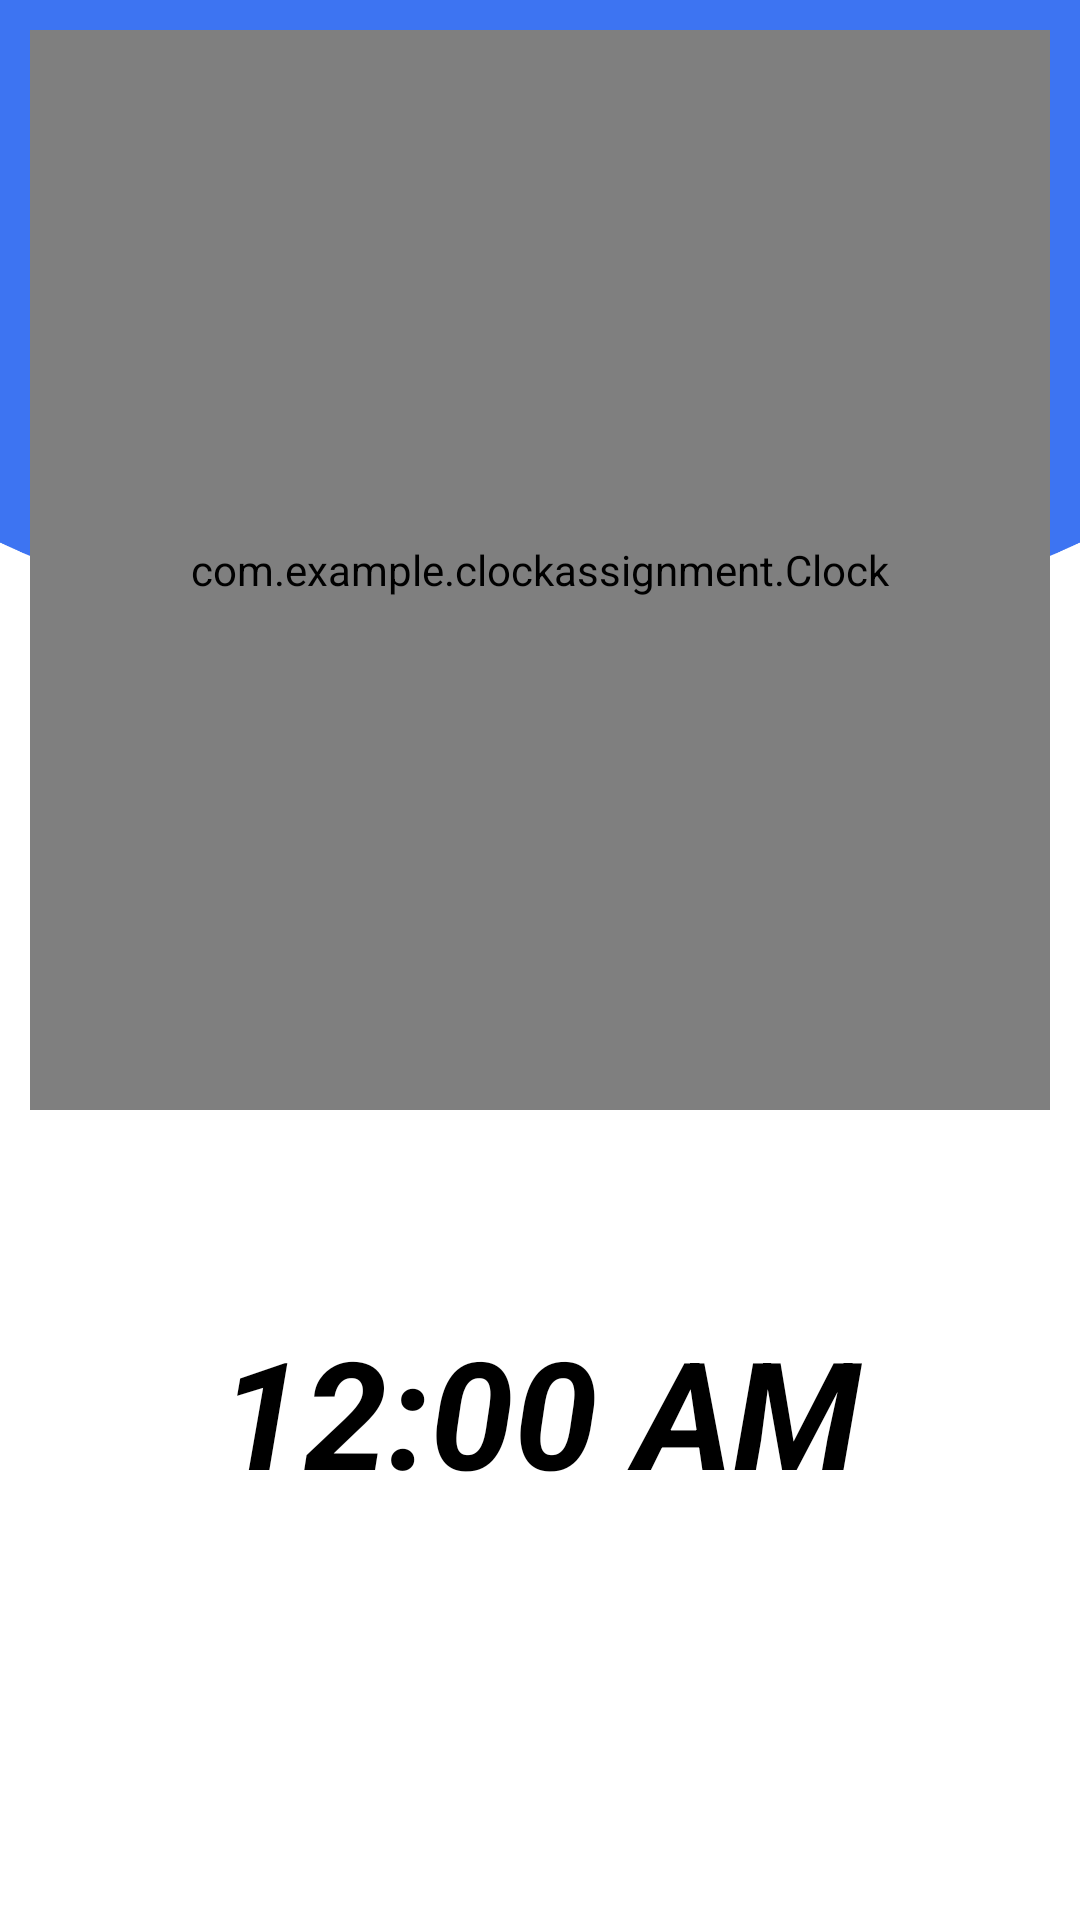

Android layout source for this screen:
<!-- AndroidManifest.xml: application theme AppTheme -->
<!-- res/layout/activity_clock_h.xml -->
<?xml version="1.0" encoding="utf-8"?>
<androidx.constraintlayout.widget.ConstraintLayout xmlns:android="http://schemas.android.com/apk/res/android"
    xmlns:app="http://schemas.android.com/apk/res-auto"
    xmlns:tools="http://schemas.android.com/tools"
    android:layout_width="match_parent"
    android:layout_height="match_parent"
    android:background="@drawable/clockbg"
    tools:context=".ClockH">

    <com.example.clockassignment.Clock
        android:id="@+id/fortost"
        android:layout_width="0dp"
        android:layout_height="360dp"
        android:layout_margin="10dp"
        app:layout_constraintEnd_toEndOf="parent"
        app:layout_constraintHorizontal_bias="0.5"
        app:layout_constraintStart_toStartOf="parent"
        app:layout_constraintTop_toTopOf="parent" />

    <DigitalClock
        android:id="@+id/digitalClock"
        android:layout_width="0dp"
        android:layout_height="89dp"
        android:format12Hour="HH:mm:ss:a"
        android:gravity="center"
        android:textColor="#000000"
        android:textSize="50sp"
        android:textStyle="bold|italic"
        app:layout_constraintBottom_toBottomOf="parent"
        app:layout_constraintEnd_toEndOf="parent"
        app:layout_constraintHorizontal_bias="0.0"
        app:layout_constraintStart_toStartOf="parent"
        app:layout_constraintTop_toBottomOf="@+id/fortost"
        app:layout_constraintVertical_bias="0.31"
        tools:targetApi="jelly_bean_mr1" />

</androidx.constraintlayout.widget.ConstraintLayout>
<!-- resources referenced by this layout -->
<resources>
  <!-- drawable clockbg: png bitmap (drawable-v24, 122258 bytes) -->
  <style name="AppTheme" parent="Theme.AppCompat.NoActionBar">
          <item name="colorPrimary">@color/colorPrimary</item>
          <item name="colorPrimaryDark">@color/colorPrimaryDark</item>
          <item name="colorAccent">@color/colorAccent</item>
          <item name="actionModeBackground">@color/colorPrimary</item>
          <item name="actionBarPopupTheme">@style/ThemeOverlay.AppCompat</item>
          <item name="android:windowNoTitle">true</item>
          <item name="windowActionModeOverlay">true</item>
      </style>
  <color name="colorPrimary">#3F51B5</color>
  <color name="colorPrimaryDark">#303F9F</color>
  <color name="colorAccent">#FF4081</color>
</resources>
